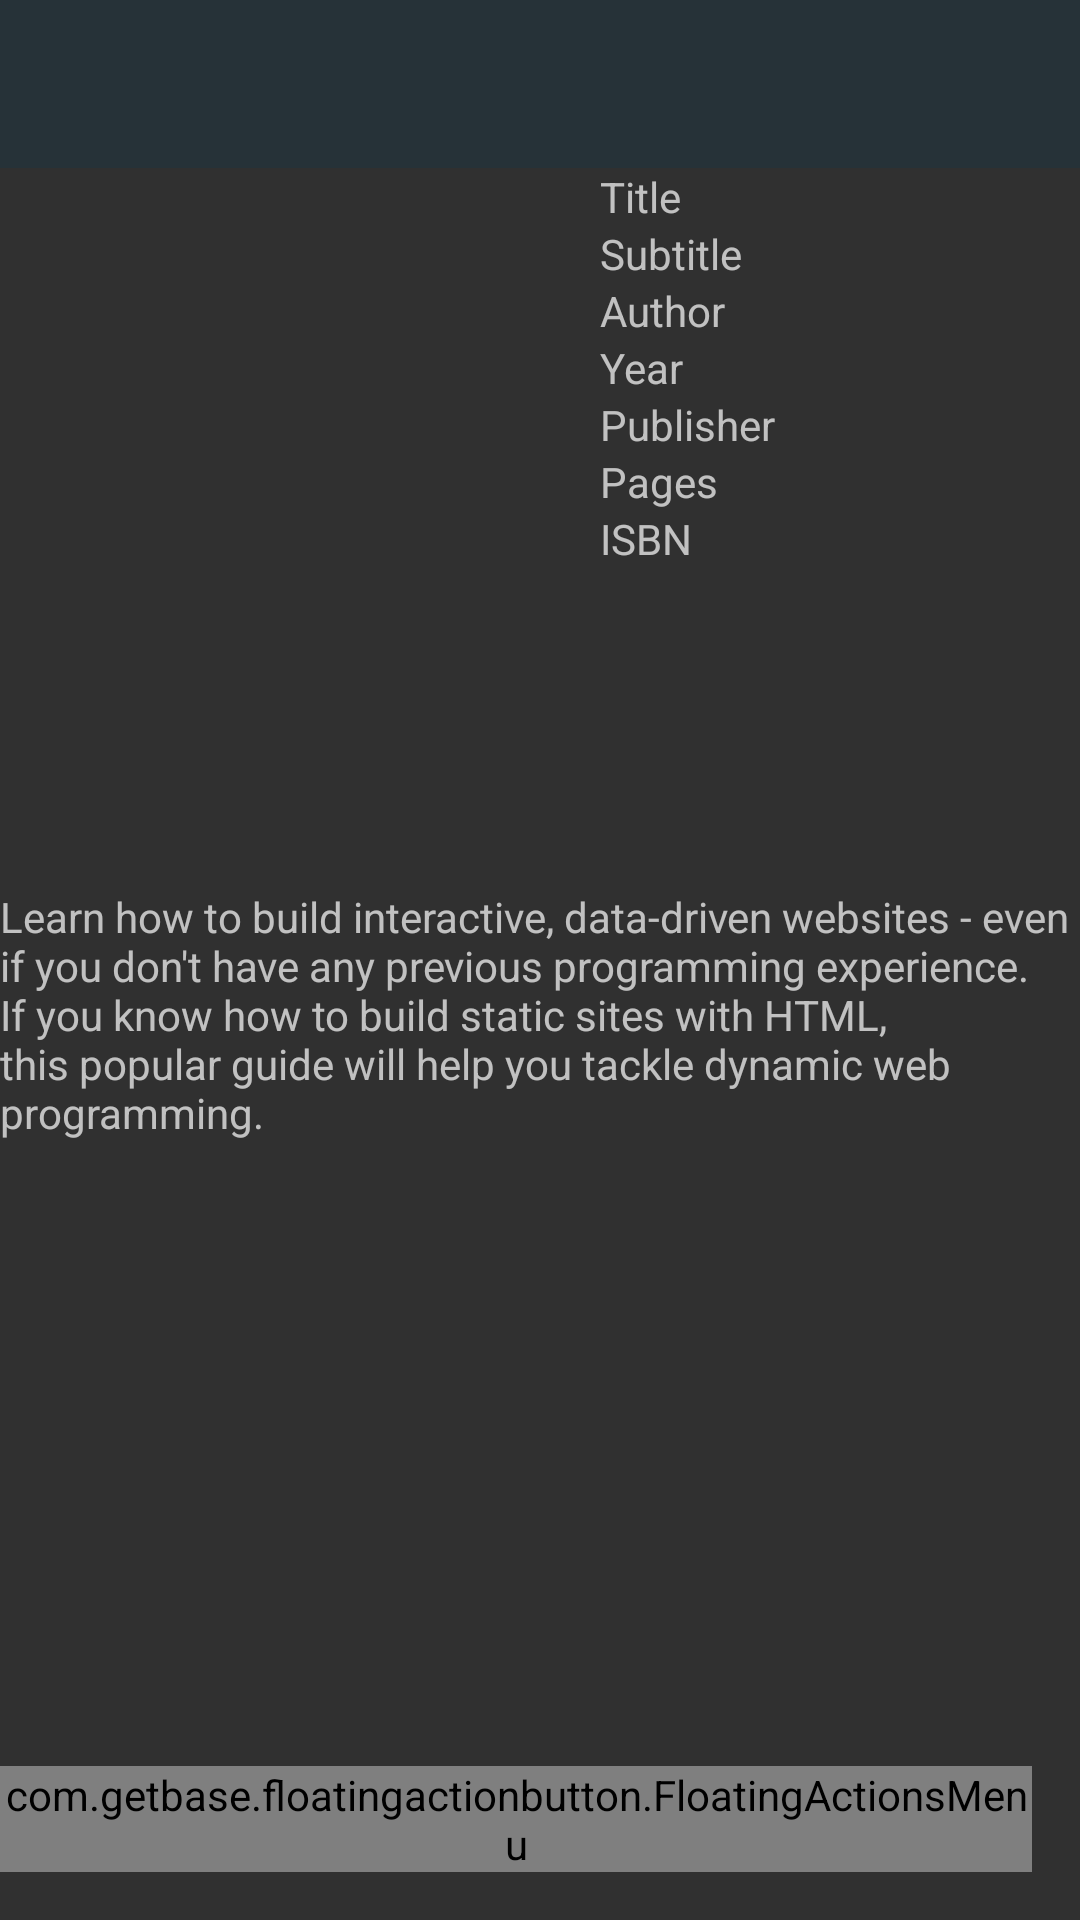

Layout XML and referenced resources for this Android screen:
<!-- AndroidManifest.xml: application theme AppTheme -->
<!-- res/layout/book_details_activity.xml -->
<RelativeLayout xmlns:android="http://schemas.android.com/apk/res/android"
    xmlns:fab="http://schemas.android.com/apk/res-android"
    xmlns:wheel="http://schemas.android.com/apk/res-auto"
    android:layout_width="match_parent"
    android:layout_height="match_parent">

    <include
        android:id="@+id/toolbar"
        layout="@layout/toolbar_widget" />

    <ImageView
        android:id="@+id/book_detail_image"
        android:layout_width="200dp"
        android:layout_height="240dp"
        android:layout_below="@id/toolbar"
        android:layout_alignParentStart="true"
        android:layout_alignParentLeft="true" />

    <TextView
        android:id="@+id/book_detail_title"
        android:layout_width="wrap_content"
        android:layout_height="wrap_content"
        android:layout_below="@id/toolbar"
        android:layout_toRightOf="@id/book_detail_image"
        android:layout_toEndOf="@id/book_detail_image"
        android:text="Title" />

    <TextView
        android:id="@+id/book_detail_subtitle"
        android:layout_width="wrap_content"
        android:layout_height="wrap_content"
        android:layout_below="@id/book_detail_title"
        android:layout_toRightOf="@id/book_detail_image"
        android:layout_toEndOf="@id/book_detail_image"
        android:text="Subtitle" />

    <TextView
        android:id="@+id/book_detail_author"
        android:layout_width="wrap_content"
        android:layout_height="wrap_content"
        android:layout_below="@id/book_detail_subtitle"
        android:layout_toRightOf="@id/book_detail_image"
        android:layout_toEndOf="@id/book_detail_image"
        android:text="Author" />

    <TextView
        android:id="@+id/book_detail_year"
        android:layout_width="wrap_content"
        android:layout_height="wrap_content"
        android:layout_below="@id/book_detail_author"
        android:layout_toRightOf="@id/book_detail_image"
        android:layout_toEndOf="@id/book_detail_image"
        android:text="Year" />

    <TextView
        android:id="@+id/book_detail_publisher"
        android:layout_width="wrap_content"
        android:layout_height="wrap_content"
        android:layout_below="@id/book_detail_year"
        android:layout_toRightOf="@id/book_detail_image"
        android:layout_toEndOf="@id/book_detail_image"
        android:text="Publisher" />

    <TextView
        android:id="@+id/book_detail_pages"
        android:layout_width="wrap_content"
        android:layout_height="wrap_content"
        android:layout_below="@id/book_detail_publisher"
        android:layout_toRightOf="@id/book_detail_image"
        android:layout_toEndOf="@id/book_detail_image"
        android:text="Pages" />

    <TextView
        android:id="@+id/book_detail_isbn"
        android:layout_width="wrap_content"
        android:layout_height="wrap_content"
        android:layout_below="@id/book_detail_pages"
        android:layout_toRightOf="@id/book_detail_image"
        android:layout_toEndOf="@id/book_detail_image"
        android:text="ISBN" />

    <TextView
        android:id="@+id/book_detail_description"
        android:layout_width="wrap_content"
        android:layout_height="match_parent"
        android:layout_below="@id/book_detail_image"
        android:layout_alignParentStart="true"
        android:layout_alignParentLeft="true"
        android:text="Learn how to build interactive, data-driven websites - even if you don't have any previous programming experience. If you know how to build static sites with HTML, this popular guide will help you tackle dynamic web programming." />

    <com.pnikosis.materialishprogress.ProgressWheel
        android:id="@+id/progress_wheel"
        android:layout_width="80dp"
        android:layout_height="80dp"
        android:layout_centerInParent="true"
        android:visibility="gone"
        wheel:matProg_barColor="@color/progressWheel"
        wheel:matProg_progressIndeterminate="true" />

    <com.getbase.floatingactionbutton.FloatingActionsMenu
        android:id="@+id/multiple_actions"
        android:layout_width="wrap_content"
        android:layout_height="wrap_content"
        android:layout_alignParentBottom="true"
        android:layout_alignParentRight="true"
        android:layout_alignParentEnd="true"
        fab:fab_addButtonColorNormal="@color/white"
        fab:fab_addButtonColorPressed="@color/white_pressed"
        fab:fab_addButtonPlusIconColor="@color/half_black"
        fab:fab_labelStyle="@style/menu_labels_style"
        android:layout_marginBottom="16dp"
        android:layout_marginRight="16dp"
        android:layout_marginEnd="16dp">

        <com.getbase.floatingactionbutton.FloatingActionButton
            android:id="@+id/action_download"
            android:layout_width="wrap_content"
            android:layout_height="wrap_content"
            fab:fab_colorNormal="@color/white"
            fab:fab_title="Download"
            fab:fab_colorPressed="@color/white_pressed" />

        <com.getbase.floatingactionbutton.FloatingActionButton
            android:id="@+id/action_mark_favorite"
            android:layout_width="wrap_content"
            android:layout_height="wrap_content"
            fab:fab_colorNormal="@color/white"
            fab:fab_title="Mark as Favorite"
            fab:fab_colorPressed="@color/white_pressed" />

        <com.getbase.floatingactionbutton.FloatingActionButton
            android:id="@+id/action_share"
            android:layout_width="wrap_content"
            android:layout_height="wrap_content"
            fab:fab_colorNormal="@color/white"
            fab:fab_title="Share"
            fab:fab_colorPressed="@color/white_pressed" />

    </com.getbase.floatingactionbutton.FloatingActionsMenu>

</RelativeLayout>
<!-- res/layout/toolbar_widget.xml (included above) -->
<?xml version="1.0" encoding="utf-8"?>
<android.support.v7.widget.Toolbar
    xmlns:android="http://schemas.android.com/apk/res/android"
    android:id="@+id/toolbar"
    android:layout_width="match_parent"
    android:layout_height="wrap_content"
    android:background="?attr/colorPrimaryDark"/>
<!-- resources referenced by this layout -->
<resources>
  <color name="half_black">#808080</color>
  <color name="progressWheel">
  		#5588FF
  	</color>
  <color name="white">#fafafa</color>
  <color name="white_pressed">#f1f1f1</color>
  <style name="menu_labels_style">
          <item name="android:background">@drawable/fab_label_background</item>
          <item name="android:textColor">@color/white</item>
      </style>
  <style name="AppTheme" parent="AppTheme.Base" />
  <style name="AppTheme.Base" parent="Theme.AppCompat">
          <item name="colorPrimary">@color/colorPrimary</item>
          <item name="colorPrimaryDark">@color/colorPrimaryDark</item>
          <item name="android:windowNoTitle">true</item>
          <item name="windowActionBar">false</item>
      </style>
  <color name="colorPrimary">
  		@color/material_blue_grey_800
  	</color>
  <color name="colorPrimaryDark">
  		@color/material_blue_grey_900
  	</color>
</resources>
